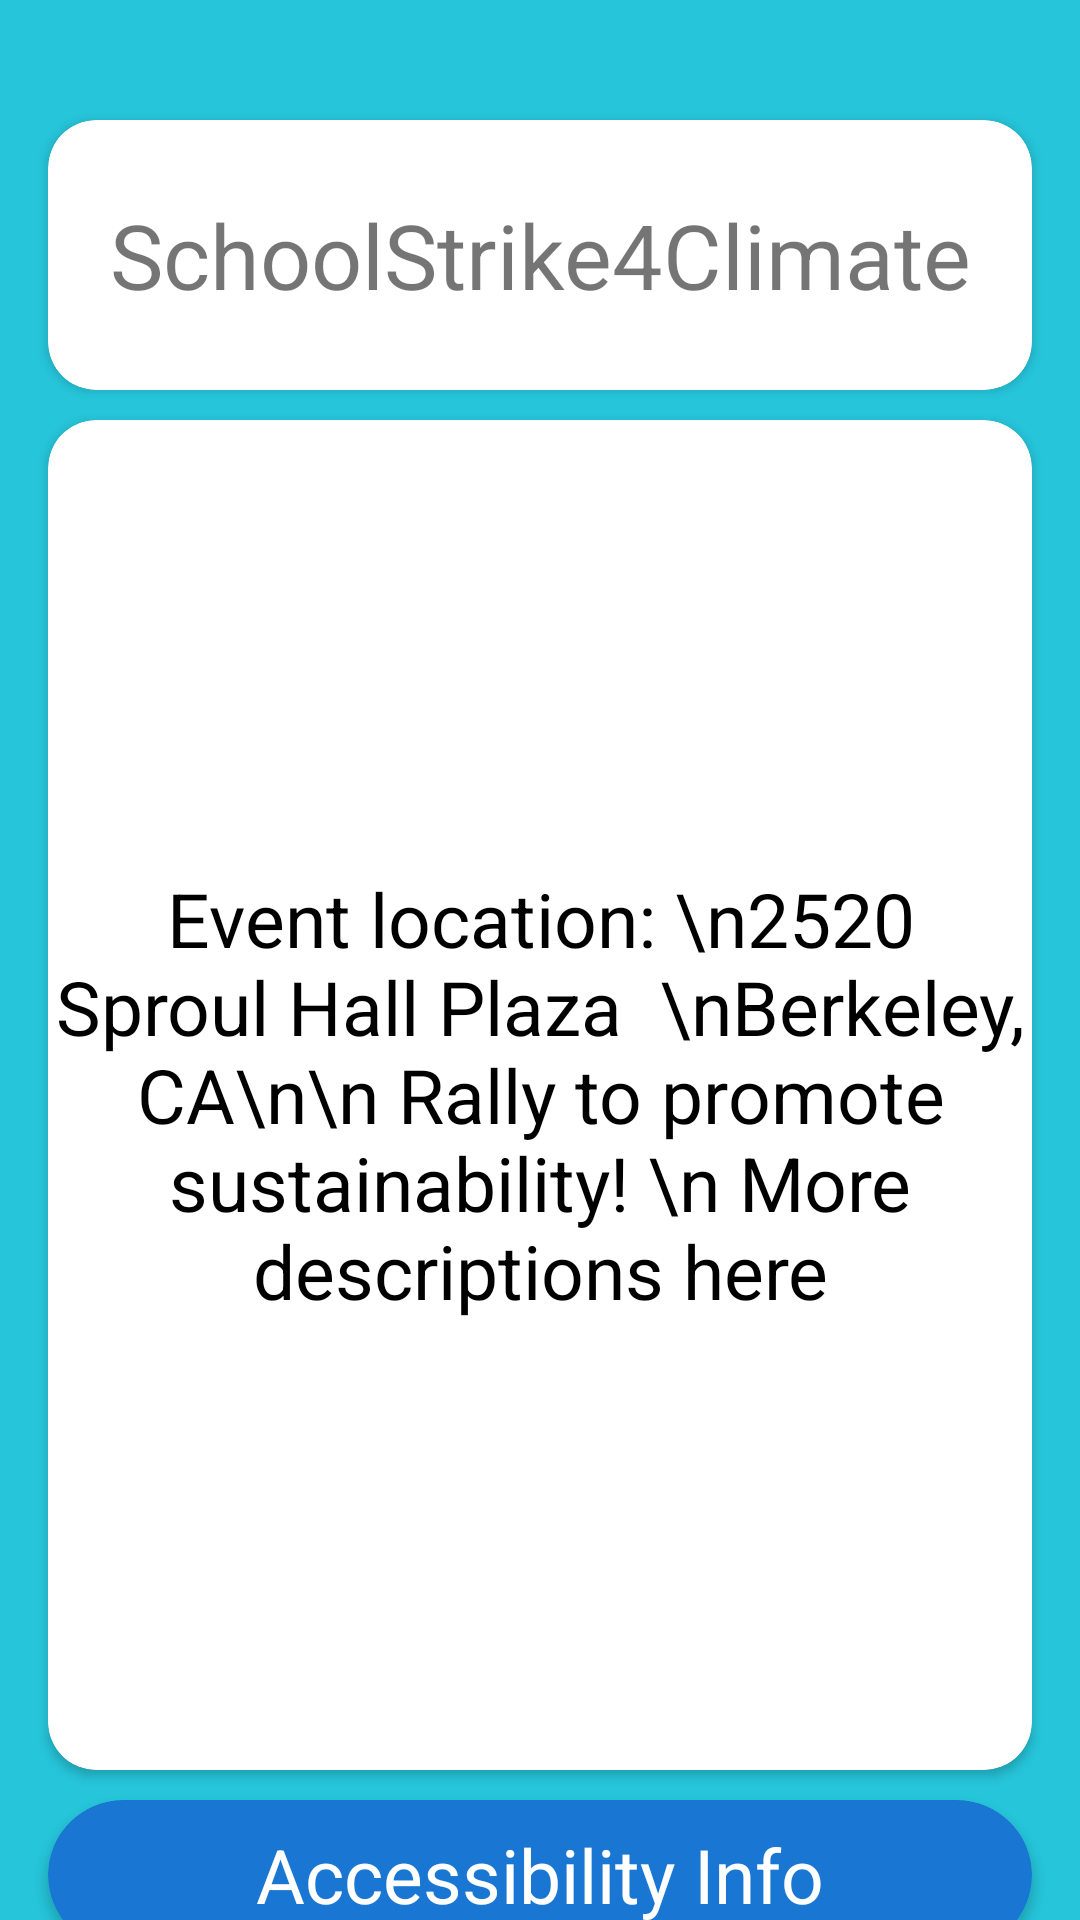

Android layout source for this screen:
<!-- AndroidManifest.xml: application theme Theme.CivilEngagement -->
<!-- res/layout/activity_future_events_page.xml -->
<?xml version="1.0" encoding="utf-8"?>
<androidx.constraintlayout.widget.ConstraintLayout
    xmlns:android="http://schemas.android.com/apk/res/android"
    android:layout_width="match_parent"
    android:layout_height="match_parent"
    xmlns:app="http://schemas.android.com/apk/res-auto"
    android:background="@color/primary_blue">
    <androidx.cardview.widget.CardView
        android:id="@+id/event_name_virtual"
        android:layout_marginStart="16dp"
        android:layout_marginEnd="16dp"
        android:layout_width="0dp"
        android:layout_height="90dp"
        android:layout_marginTop="40dp"
        app:layout_constraintStart_toStartOf="parent"
        app:layout_constraintEnd_toEndOf="parent"
        app:layout_constraintTop_toTopOf="parent"
        app:cardCornerRadius="16dp"
        >
        <TextView
            android:layout_width="match_parent"
            android:layout_height="90dp"
            android:text="@string/dummy_event_name"
            android:gravity="center"
            android:textSize="30dp">
        </TextView>
    </androidx.cardview.widget.CardView>

    <androidx.cardview.widget.CardView
        android:id="@+id/dummy_virtualengage_screen_2"
        android:layout_marginStart="16dp"
        android:layout_marginEnd="16dp"
        android:layout_width="0dp"
        android:layout_height= "450dp"
        android:layout_marginTop="10dp"
        app:layout_constraintStart_toStartOf="parent"
        app:layout_constraintEnd_toEndOf="parent"
        app:layout_constraintTop_toBottomOf="@id/event_name_virtual"
        app:cardCornerRadius="16dp"
        >

        <TextView
            android:layout_width="match_parent"
            android:layout_height="match_parent"
            android:gravity="center"
            android:text="Event location: \n2520 Sproul Hall Plaza  \nBerkeley, CA\n\n Rally to promote sustainability! \n More descriptions here"
            android:textColor="@color/black"
            android:textSize="25dp"></TextView>


    </androidx.cardview.widget.CardView>

    <androidx.cardview.widget.CardView
        android:id="@+id/dummy_virtualengage_screen3"
        android:layout_marginStart="16dp"
        android:layout_marginEnd="16dp"
        android:layout_width="0dp"
        android:layout_height="50dp"
        android:layout_marginTop="10dp"
        app:cardCornerRadius="40dp"
        android:gravity="center"
        android:text="@string/virtualengage_text"
        android:textColor="#FFFFFF"
        android:textSize="18dp"
        app:cardBackgroundColor="@color/secondary_blue"
        app:layout_constraintEnd_toEndOf="parent"
        app:layout_constraintStart_toStartOf="parent"
        app:layout_constraintTop_toBottomOf="@id/dummy_virtualengage_screen_2">

        <TextView
            android:layout_width="match_parent"
            android:layout_height="50dp"
            android:text="Accessibility Info"
            android:gravity="center"
            android:textSize="25dp"
            android:textColor="@color/white">

        </TextView>

    </androidx.cardview.widget.CardView>

    <androidx.cardview.widget.CardView
        android:layout_marginStart="16dp"
        android:layout_marginEnd="16dp"
        android:layout_width="0dp"
        android:layout_height="50dp"
        android:layout_marginTop="10dp"
        app:cardCornerRadius="40dp"
        android:gravity="center"
        android:text="@string/virtualengage_text"
        android:textColor="#FFFFFF"
        android:textSize="18dp"
        app:cardBackgroundColor="@color/secondary_blue"
        app:layout_constraintEnd_toEndOf="parent"
        app:layout_constraintStart_toStartOf="parent"
        app:layout_constraintTop_toBottomOf="@id/dummy_virtualengage_screen3">

        <TextView
            android:layout_width="match_parent"
            android:layout_height="50dp"
            android:text="Engage Virtually"
            android:gravity="center"
            android:textSize="25dp"
            android:textColor="@color/white">

        </TextView>

    </androidx.cardview.widget.CardView>


</androidx.constraintlayout.widget.ConstraintLayout>
<!-- resources referenced by this layout -->
<resources>
  <color name="black">#FF000000</color>
  <color name="primary_blue">#FF26C5DA</color>
  <color name="secondary_blue">#FF1976D2</color>
  <color name="white">#FFFFFFFF</color>
  <string name="dummy_event_name">SchoolStrike4Climate</string>
  <string name="virtualengage_text">Organizers for this event have provided the following ways to engage virtually:</string>
  <style name="Theme.CivilEngagement" parent="Theme.MaterialComponents.DayNight.NoActionBar">
          
          <item name="colorPrimary">@color/primary_blue</item>
          <item name="colorPrimaryVariant">@color/primary_blue_variant</item>
          <item name="colorOnPrimary">@color/black</item>
          
          <item name="colorSecondary">@color/secondary_blue</item>
          <item name="colorSecondaryVariant">@color/secondary_blue_variant</item>
          <item name="colorOnSecondary">@color/white</item>
          
          <item name="android:statusBarColor" tools:targetApi="l">?attr/colorPrimaryVariant</item>
          
          <item name="fontFamily">@font/inter_regular</item>
      </style>
  <color name="primary_blue_variant">#FF31AAD2</color>
  <color name="secondary_blue_variant">#FF0067CC</color>
</resources>
